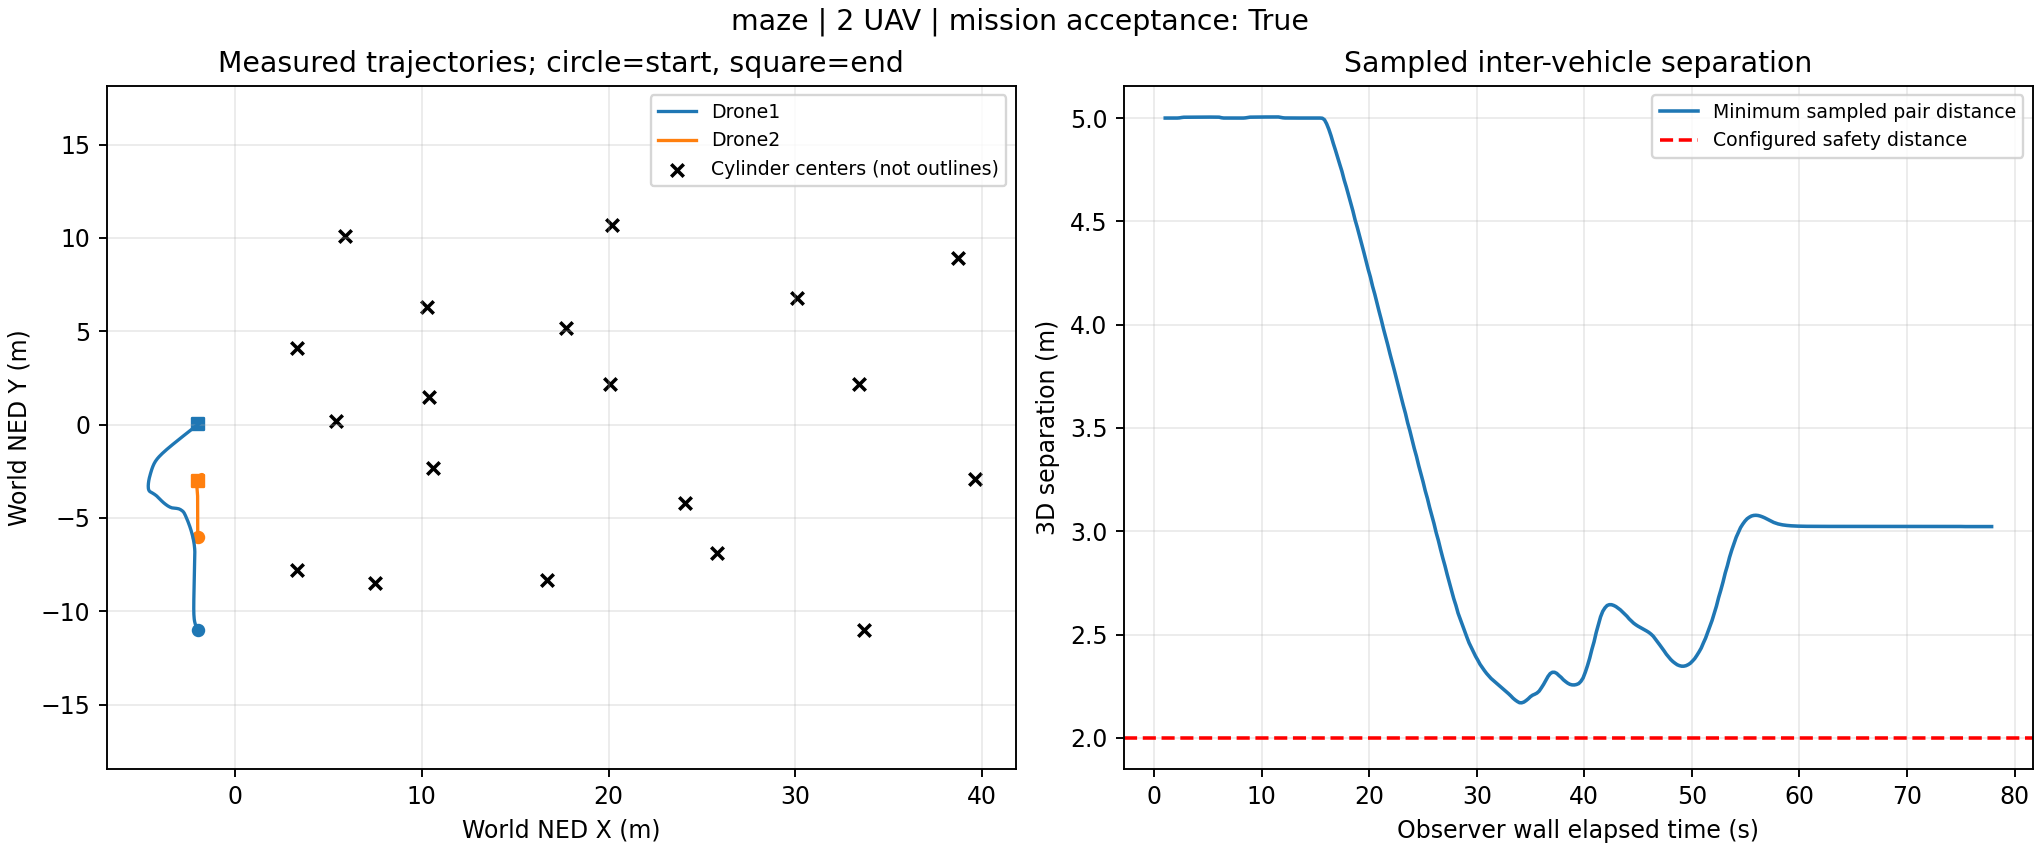

The table this chart was drawn from, first rows:
wall_elapsed_s, snapshot_id, vehicle, x_ned_m, y_ned_m, z_ned_m, vx_mps, vy_mps, vz_mps, sim_timestamp_ns, landed_state
1.034, 3, Drone1, -2.0, -11.0, 0.9591, 0.0, 0.0, 0.0, 1795092475078865920, 0
1.034, 3, Drone2, -2.0, -6.0, 0.9591, 0.0, 0.0, 0.0, 1795092475078865920, 0
1.143, 4, Drone1, -2.0, -11.0, 0.9591, 0.0, 0.0, 0.0, 1795092475240869376, 0
1.143, 4, Drone2, -2.0, -6.0, 0.9591, 0.0, 0.0, 0.0, 1795092475240869376, 0
1.346, 5, Drone1, -2.0, -11.0, 0.9591, 0.0, 0.0, 0.0, 1795092475396872704, 0
1.346, 5, Drone2, -2.0, -6.0, 0.9591, 0.0, 0.0, 0.0, 1795092475396872704, 0
1.548, 6, Drone1, -2.0, -11.0, 0.9591, 0.0, 0.0, 0.0, 1795092475579876608, 0
1.548, 6, Drone2, -2.0, -6.0, 0.9591, 0.0, 0.0, 0.0, 1795092475579876608, 0
1.753, 7, Drone1, -2.0, -11.0, 0.9591, 0.0, 0.0, 0.0, 1795092475741880064, 0
1.753, 7, Drone2, -2.0, -6.0, 0.9591, 0.0, 0.0, 0.0, 1795092475741880064, 0
1.955, 8, Drone1, -2.0, -11.0, 0.9591, 0.0, 0.0, 0.0, 1795092475903883520, 0
1.955, 8, Drone2, -2.0, -6.0, 0.9591, 0.0, 0.0, 0.0, 1795092475903883520, 0
2.155, 9, Drone1, -2.0, -11.0, 0.9345, 0.0, 0.0, -0.3799, 1795092476080887296, 1
2.155, 9, Drone2, -2.0, -6.0, 0.9591, 0.0, 0.0, 0.0, 1795092476080887296, 0
2.358, 10, Drone1, -2.0, -11.0, 0.8669, 0.0, 0.0, -0.4444, 1795092476239890688, 1
2.358, 10, Drone2, -2.0, -6.0, 0.9591, 0.0, 0.0, 0.0, 1795092476239890688, 0
2.563, 11, Drone1, -2.0, -11.0, 0.794, 0.0, 0.0, -0.4547, 1795092476404894208, 1
2.563, 11, Drone2, -2.0, -6.0, 0.9591, 0.0, 0.0, 0.0, 1795092476404894208, 0
2.767, 12, Drone1, -2.0, -11.0, 0.7142, 0.0, 0.0, -0.462, 1795092476575897856, 1
2.767, 12, Drone2, -2.0, -6.0, 0.9127, 0.0, 0.0, -0.4218, 1795092476575897856, 1
2.973, 13, Drone1, -2.0, -11.0, 0.6403, 0.0, 0.0, -0.4676, 1795092476734901248, 1
2.973, 13, Drone2, -2.0, -6.0, 0.8415, 0.0, 0.0, -0.449, 1795092476737901312, 1
3.179, 14, Drone1, -2.0, -11.0, 0.5571, 0.0, 0.0, -0.4728, 1795092476914905088, 1
3.179, 14, Drone2, -2.0, -6.0, 0.7611, 0.0, 0.0, -0.4579, 1795092476914905088, 1
3.384, 15, Drone1, -2.0, -11.0, 0.4759, 0.0, 0.0, -0.4769, 1795092477082908672, 1
3.384, 15, Drone2, -2.0, -6.0, 0.6836, 0.0, 0.0, -0.4645, 1795092477082908672, 1
3.586, 16, Drone1, -2.0, -11.0, 0.4027, 0.0, 0.0, -0.48, 1795092477235911936, 1
3.586, 16, Drone2, -2.0, -6.0, 0.6122, 0.0, 0.0, -0.4695, 1795092477235911936, 1
3.789, 17, Drone1, -2.0, -11.0, 0.3174, 0.0, 0.0, -0.4829, 1795092477412915712, 1
3.789, 17, Drone2, -2.0, -6.0, 0.5287, 0.0, 0.0, -0.4743, 1795092477412915712, 1
3.994, 18, Drone1, -2.0, -11.0, 0.2375, 0.0, 0.0, -0.4852, 1795092477577919232, 1
3.994, 18, Drone2, -2.0, -6.0, 0.4501, 0.0, 0.0, -0.478, 1795092477577919232, 1
4.199, 19, Drone1, -2.0, -11.0, 0.1617, 0.0, 0.0, -0.4871, 1795092477733922560, 1
4.199, 19, Drone2, -2.0, -6.0, 0.3738, 0.0, 0.0, -0.481, 1795092477736922624, 1
4.403, 20, Drone1, -2.0, -11.0, 0.0724, 0.0, 0.0, -0.4888, 1795092477916926464, 1
4.403, 20, Drone2, -2.0, -6.0, 0.287, 0.0, 0.0, -0.4839, 1795092477916926464, 1
4.612, 21, Drone1, -2.0, -11.0, -0.00249, 0.0, 0.0, -0.4901, 1795092478069929728, 1
4.612, 21, Drone2, -2.0, -6.0, 0.2128, 0.0, 0.0, -0.4859, 1795092478069929728, 1
4.816, 22, Drone1, -2.0, -11.0, -0.0864, 0.0, 0.0, -0.4912, 1795092478240933376, 1
4.816, 22, Drone2, -2.0, -6.0, 0.1295, 0.0, 0.0, -0.4877, 1795092478240933376, 1
5.022, 23, Drone1, -2.0, -11.0, -0.169, 0.0, 0.0, -0.4922, 1795092478408936960, 1
5.022, 23, Drone2, -2.0, -6.0, 0.04599, 0.0, 0.0, -0.4893, 1795092478411937024, 1
5.228, 24, Drone1, -2.0, -11.0, -0.2503, 0.0, 0.0, -0.493, 1795092478573940480, 1
5.228, 24, Drone2, -2.0, -6.0, -0.03338, 0.0, 0.0, -0.4905, 1795092478573940480, 1
5.435, 25, Drone1, -2.0, -11.0, -0.3361, 0.0, 0.0, -0.4936, 1795092478750944256, 1
5.435, 25, Drone2, -2.0, -6.0, -0.1203, 0.0, 0.0, -0.4917, 1795092478750944256, 1
5.64, 26, Drone1, -2.0, -11.0, -0.4176, 0.0, 0.0, -0.4942, 1795092478912947712, 1
5.64, 26, Drone2, -2.0, -6.0, -0.2, 0.0, 0.0, -0.4925, 1795092478912947712, 1
5.844, 27, Drone1, -2.0, -11.0, -0.4948, 0.0, 0.0, -0.4946, 1795092479068951040, 1
5.844, 27, Drone2, -2.0, -6.0, -0.2784, 0.0, 0.0, -0.4932, 1795092479071951104, 1
6.047, 28, Drone1, -2.0, -11.0, -0.5744, 0.0, 0.0, -0.1723, 1795092479251954944, 1
6.047, 28, Drone2, -2.0, -6.0, -0.3672, 0.0, 0.0, -0.4939, 1795092479251954944, 1
6.263, 29, Drone1, -2.0, -11.0, -0.5775, 0.0, 0.0, 0.04112, 1795092479425958656, 1
6.263, 29, Drone2, -2.0, -6.0, -0.4532, 0.0, 0.0, -0.4944, 1795092479425958656, 1
6.468, 30, Drone1, -2.0, -11.0, -0.5664, 0.0, 0.0, 0.07259, 1795092479581961984, 1
6.468, 30, Drone2, -2.0, -6.0, -0.5304, 0.0, 0.0, -0.4948, 1795092479581961984, 1
6.676, 31, Drone1, -2.0, -11.0, -0.556, 0.0, 0.0, 0.0411, 1795092479764965888, 1
6.676, 31, Drone2, -2.0, -6.0, -0.5795, 0.0, 0.0, -0.008058, 1795092479764965888, 1
6.877, 32, Drone1, -2.0, -11.0, -0.5512, 0.0, 0.0, 0.02049, 1795092479923969280, 1
6.877, 32, Drone2, -2.0, -6.0, -0.574, 0.0, 0.0, 0.07486, 1795092479923969280, 1
... 696 more rows
